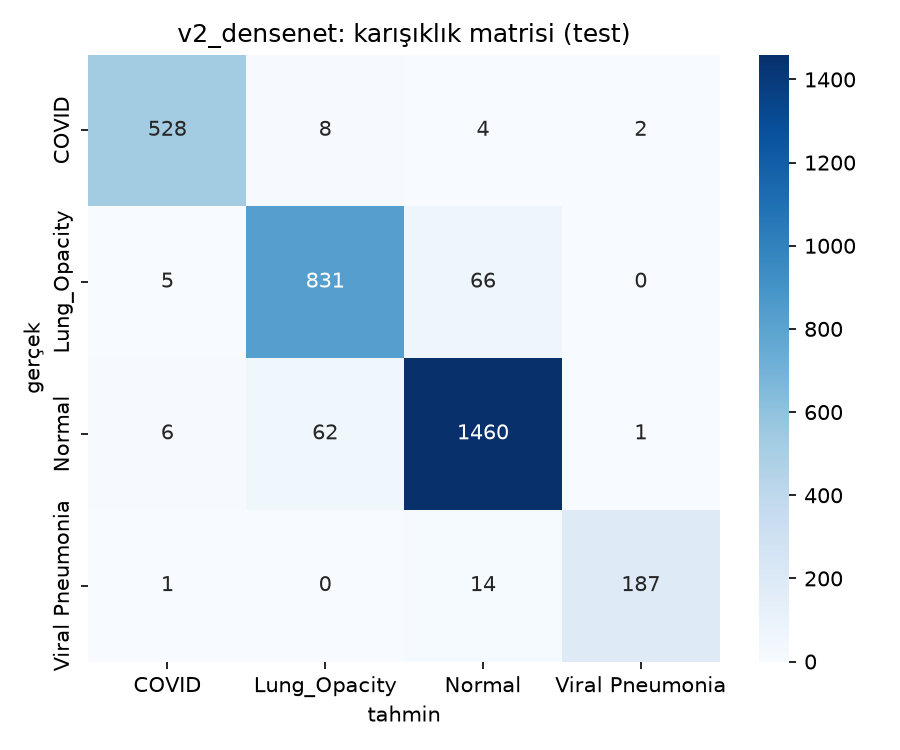

Source data for this figure (header and first rows):
, COVID, Lung_Opacity, Normal, Viral Pneumonia
COVID, 528, 8, 4, 2
Lung_Opacity, 5, 831, 66, 0
Normal, 6, 62, 1460, 1
Viral Pneumonia, 1, 0, 14, 187
